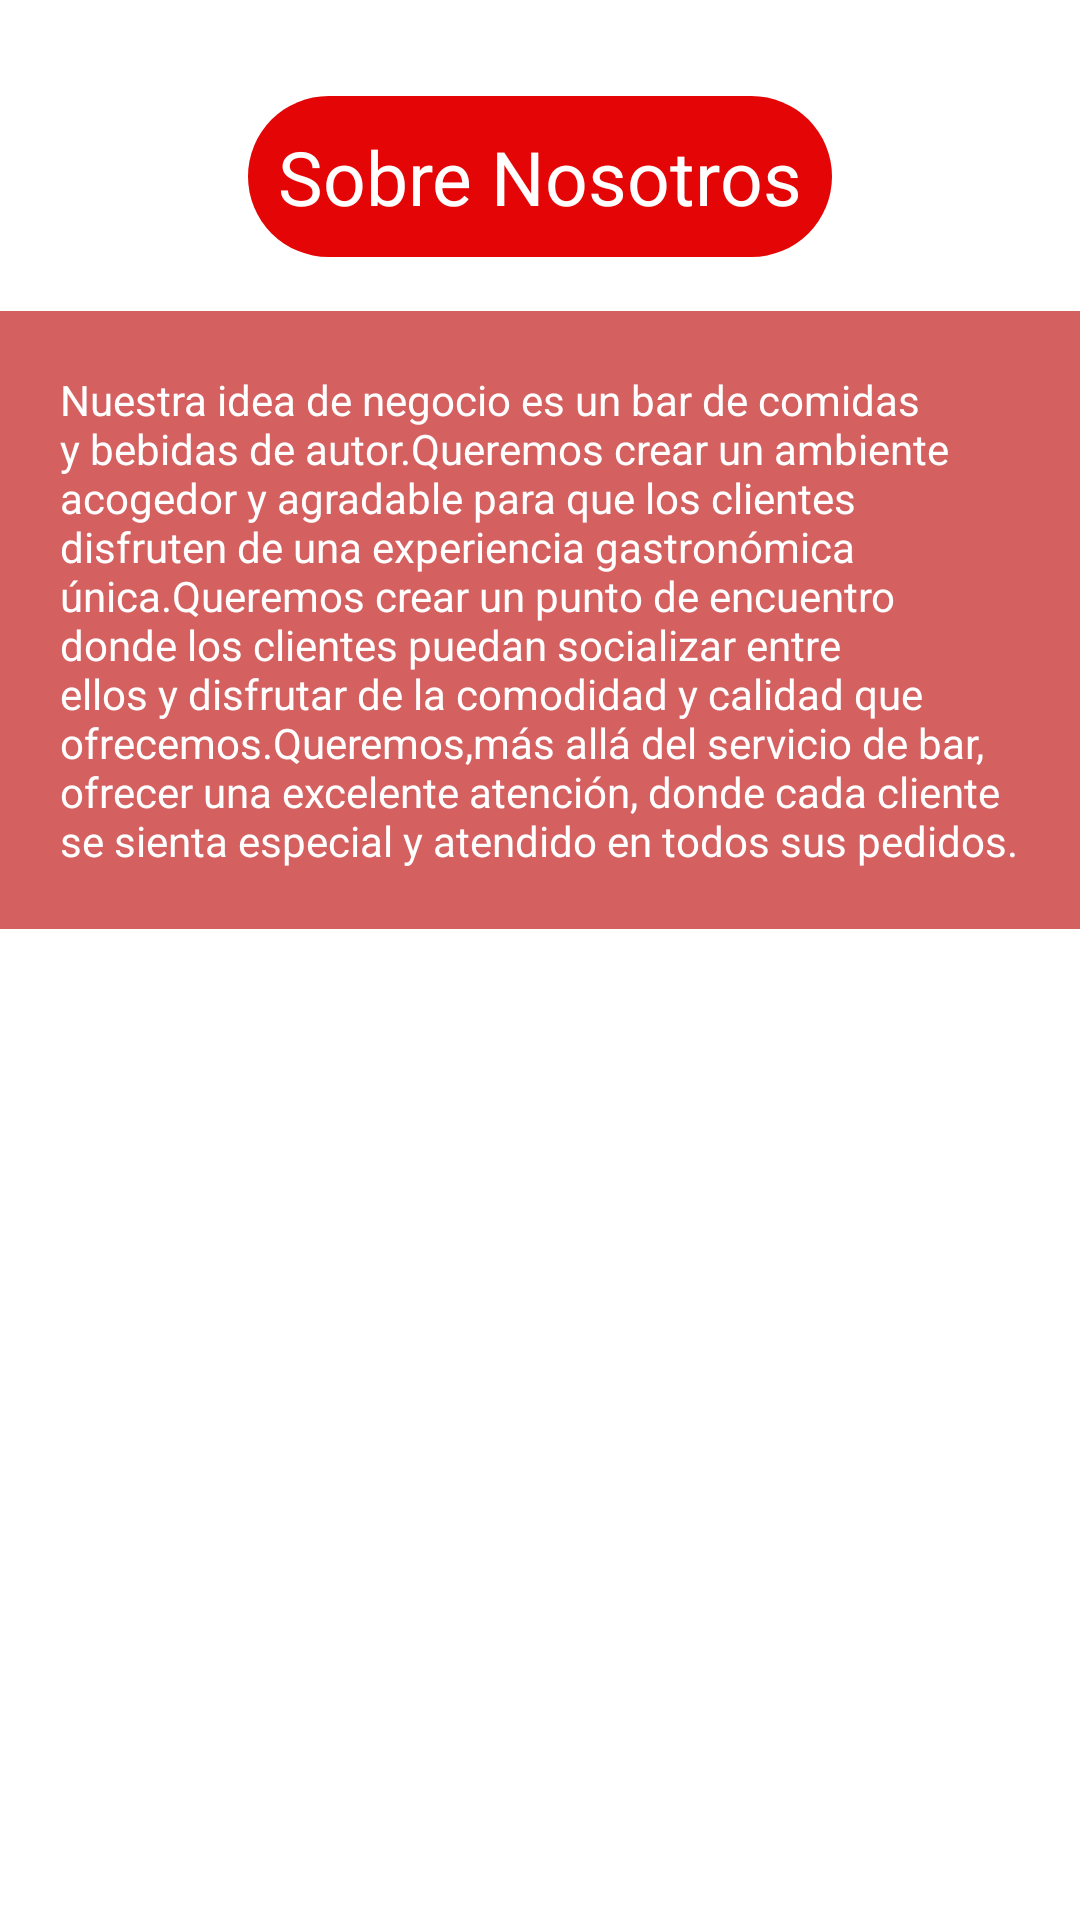

Produce the Android XML layout that renders to this screen, including the resource entries it uses.
<!-- AndroidManifest.xml: application theme Theme.Menu -->
<!-- res/layout/activity_contacto.xml -->
<?xml version="1.0" encoding="utf-8"?>
<androidx.constraintlayout.widget.ConstraintLayout xmlns:android="http://schemas.android.com/apk/res/android"
    xmlns:app="http://schemas.android.com/apk/res-auto"
    xmlns:tools="http://schemas.android.com/tools"
    android:layout_width="match_parent"
    android:layout_height="match_parent"
    android:layout_marginLeft="8dp"
    android:layout_marginRight="8dp"
    tools:context=".ContactoActivity">

    <TextView
        android:id="@+id/textView5"
        android:layout_width="wrap_content"
        android:layout_height="wrap_content"
        android:layout_marginTop="18dp"
        android:background="#BCC62828"
        android:gravity="center_vertical"
        android:padding="20dp"
        android:text="Nuestra idea de negocio es un bar de comidas y bebidas de autor.Queremos crear un ambiente acogedor y agradable para que los clientes disfruten de una experiencia gastronómica única.Queremos crear un punto de encuentro donde los clientes puedan socializar entre ellos y disfrutar de la comodidad y calidad que ofrecemos.Queremos,más allá del servicio de bar, ofrecer una excelente atención, donde cada cliente se sienta especial y atendido en todos sus pedidos."
        android:textColor="@color/white"
        android:textSize="14sp"
        app:layout_constraintEnd_toEndOf="parent"
        app:layout_constraintStart_toStartOf="parent"
        app:layout_constraintTop_toBottomOf="@+id/textView2" />

    <TextView
        android:id="@+id/textView2"
        android:layout_width="wrap_content"
        android:layout_height="wrap_content"
        android:layout_marginTop="32dp"
        android:layout_marginBottom="20dp"
        android:background="@drawable/btn_reound"
        android:padding="10dp"
        android:text="Sobre Nosotros"
        android:textColor="@color/white"
        android:textSize="25dp"
        app:layout_constraintBottom_toTopOf="@+id/textView5"
        app:layout_constraintEnd_toEndOf="parent"
        app:layout_constraintStart_toStartOf="parent"
        app:layout_constraintTop_toTopOf="parent" />
    <ImageView
        android:id="@+id/imageView2"
        android:layout_width="wrap_content"
        android:layout_height="250dp"
        android:layout_marginTop="20dp"
        android:layout_marginBottom="30dp"
        app:layout_constraintBottom_toBottomOf="parent"
        app:layout_constraintEnd_toEndOf="parent"
        app:layout_constraintStart_toStartOf="parent"
        app:layout_constraintTop_toBottomOf="@+id/textView5"
        android:background="@drawable/bar2"
        app:srcCompat="@drawable/bar2" />
</androidx.constraintlayout.widget.ConstraintLayout>
<!-- resources referenced by this layout -->
<resources>
  <color name="white">#FFFFFFFF</color>
  <!-- drawable btn_reound (drawable) -->
  <?xml version="1.0" encoding="utf-8"?>
  <shape xmlns:android="http://schemas.android.com/apk/res/android">
          <corners android:radius="50dp"/>
          <solid android:color="@color/rojo" />
  </shape>
  <style name="Theme.Menu" parent="Theme.MaterialComponents.DayNight.DarkActionBar">
          <item name="colorPrimaryVariant">@color/rojo</item>
          <item name="android:statusBarColor" tools:targetApi="1">?attr/colorPrimaryVariant</item>
      </style>
  <color name="rojo">#E40606</color>
</resources>
